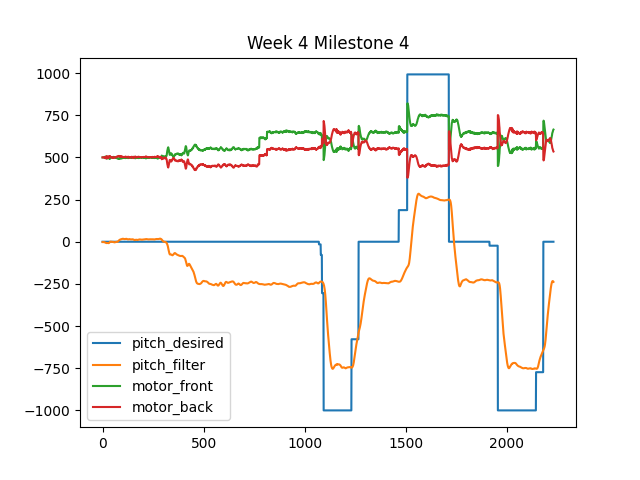

Data behind this chart, as committed beside it:
motor_front, motor_back, pitch_filter, pitch_desired
500, 500, -0.03934, -0.000000
500, 500, -0.04277, -0.000000
500, 500, -0.0438, -0.000000
500, 500, -0.04345, -0.000000
500, 500, -0.04217, -0.000000
500, 500, -0.03896, -0.000000
500, 500, -0.03838, -0.000000
500, 500, -0.04136, -0.000000
499, 501, -0.04673, -0.000000
498, 502, -0.04984, -0.000000
500, 500, -0.05784, -0.000000
500, 500, -0.0663, -0.000000
503, 497, -0.07954, -0.000000
504, 496, -0.09287, -0.000000
505, 495, -0.1057, -0.000000
505, 495, -0.119, -0.000000
503, 497, -0.1274, -0.000000
503, 497, -0.1366, -0.000000
501, 499, -0.1392, -0.000000
504, 496, -0.1499, -0.000000
501, 499, -0.1579, -0.000000
492, 508, -0.1396, -0.000000
504, 496, -0.1529, -0.000000
505, 495, -0.1566, -0.000000
498, 502, -0.145, -0.000000
499, 501, -0.1382, -0.000000
501, 499, -0.1463, -0.000000
502, 498, -0.1546, -0.000000
501, 499, -0.16, -0.000000
496, 504, -0.1592, -0.000000
498, 502, -0.1666, -0.000000
502, 498, -0.1695, -0.000000
494, 506, -0.1423, -0.000000
493, 507, -0.106, -0.000000
492, 508, -0.07608, -0.000000
496, 504, -0.06058, -0.000000
493, 507, -0.03886, -0.000000
493, 507, -0.01884, -0.000000
495, 505, -0.004197, -0.000000
496, 504, 0.007025, -0.000000
499, 501, 0.009991, -0.000000
499, 501, 0.01019, -0.000000
500, 500, 0.006591, -0.000000
500, 500, 0.001033, -0.000000
500, 500, -0.006500, -0.000000
500, 500, -0.01202, -0.000000
500, 500, -0.01609, -0.000000
500, 500, -0.01519, -0.000000
499, 501, -0.01243, -0.000000
502, 498, -0.01827, -0.000000
500, 500, -0.01565, -0.000000
502, 498, -0.01787, -0.000000
502, 498, -0.0191, -0.000000
503, 497, -0.02486, -0.000000
503, 497, -0.03124, -0.000000
503, 497, -0.04088, -0.000000
503, 497, -0.05193, -0.000000
502, 498, -0.06215, -0.000000
502, 498, -0.0715, -0.000000
500, 500, -0.07195, -0.000000
... 4,405 more rows
